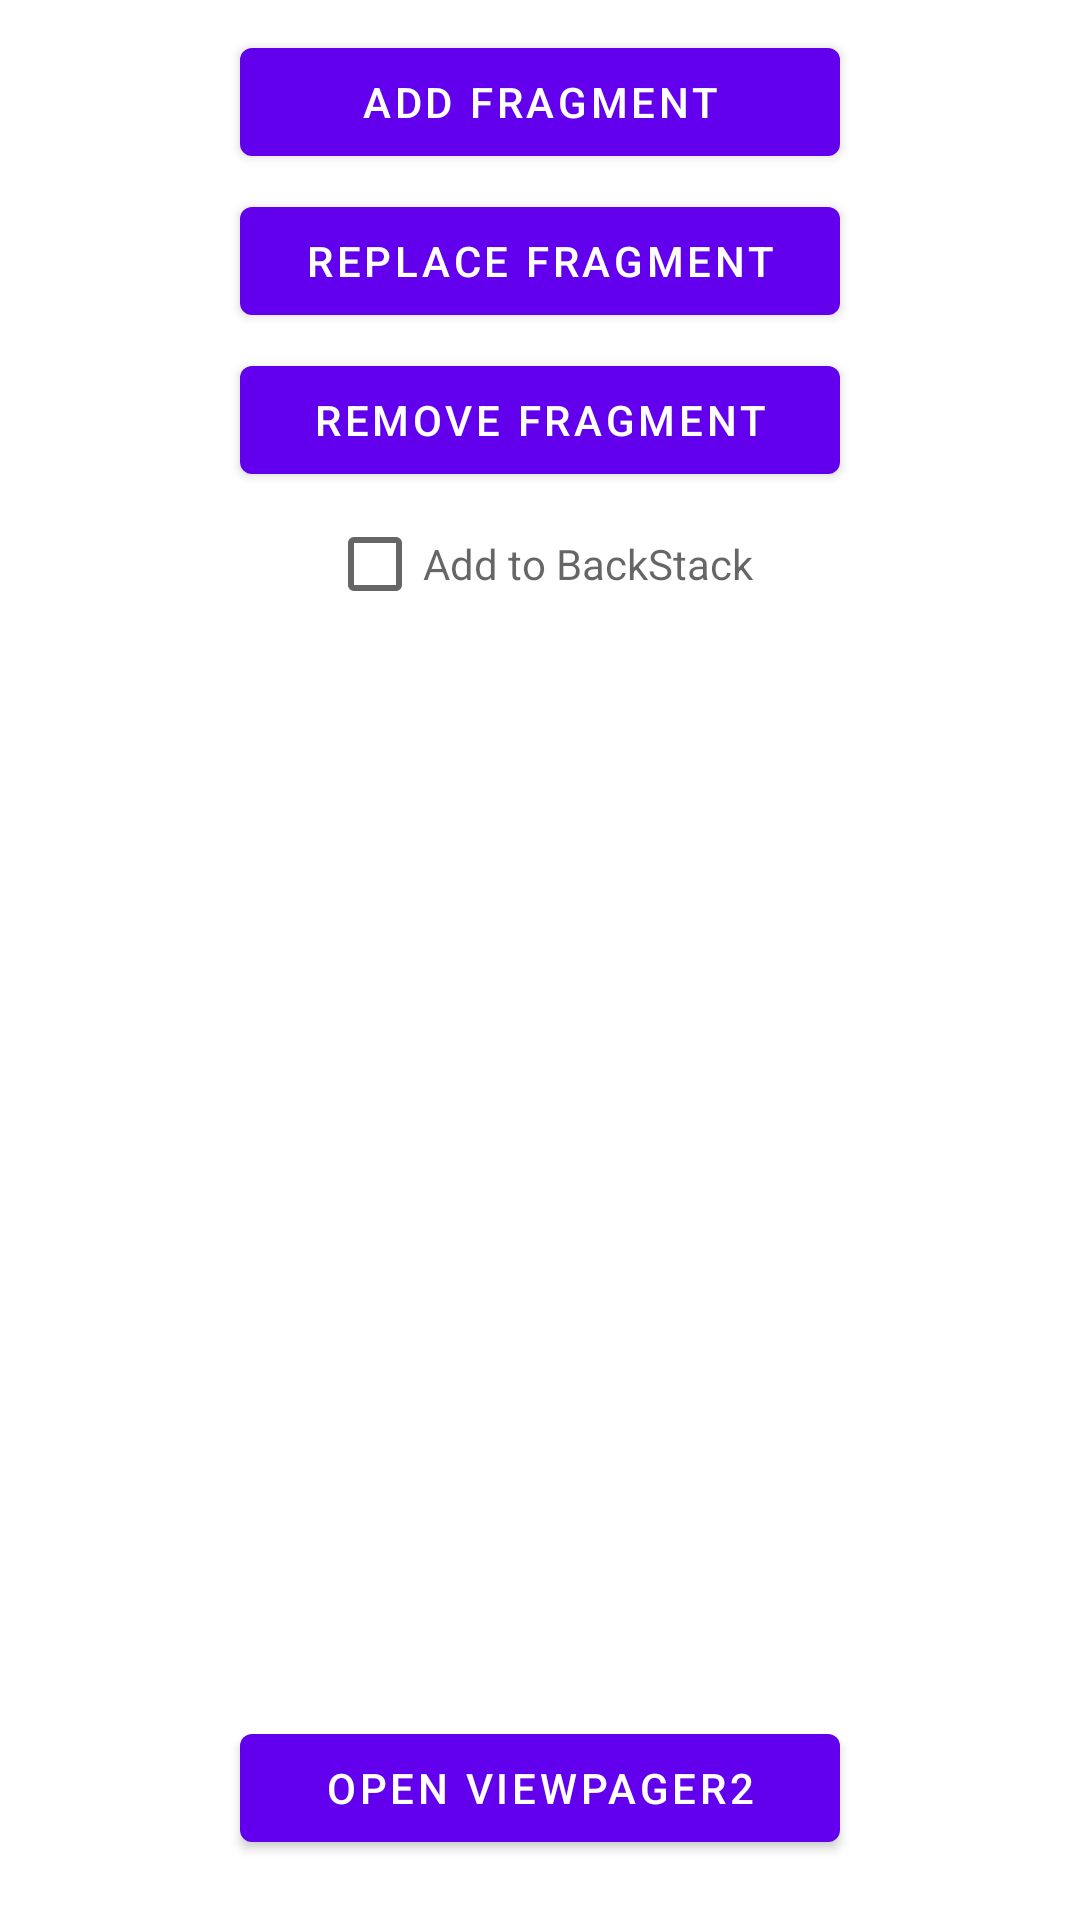

This screen was rendered from an Android layout file. Write that file and the resources it references.
<!-- AndroidManifest.xml: application theme Theme.FragmentsApp -->
<!-- res/layout/activity_main.xml -->
<?xml version="1.0" encoding="utf-8"?>
<androidx.constraintlayout.widget.ConstraintLayout xmlns:android="http://schemas.android.com/apk/res/android"
    xmlns:app="http://schemas.android.com/apk/res-auto"
    xmlns:tools="http://schemas.android.com/tools"
    android:layout_width="match_parent"
    android:layout_height="match_parent"
    tools:context=".MainActivity">

    <androidx.fragment.app.FragmentContainerView
        android:id="@+id/fragmentContainer"
        android:layout_width="match_parent"
        android:layout_height="match_parent" />

    <com.google.android.material.button.MaterialButton
        android:id="@+id/addButton"
        android:layout_width="200dp"
        android:layout_height="wrap_content"
        android:layout_marginTop="10dp"
        android:text="Add Fragment"
        app:layout_constraintEnd_toEndOf="parent"
        app:layout_constraintStart_toStartOf="parent"
        app:layout_constraintTop_toTopOf="parent" />

    <com.google.android.material.button.MaterialButton
        android:id="@+id/replaceButton"
        android:layout_width="200dp"
        android:layout_height="wrap_content"
        android:layout_marginTop="5dp"
        android:text="Replace Fragment"
        app:layout_constraintEnd_toEndOf="parent"
        app:layout_constraintStart_toStartOf="parent"
        app:layout_constraintTop_toBottomOf="@id/addButton" />

    <com.google.android.material.button.MaterialButton
        android:id="@+id/removeButton"
        android:layout_width="200dp"
        android:layout_height="wrap_content"
        android:layout_marginTop="5dp"
        android:text="Remove Fragment"
        app:layout_constraintEnd_toEndOf="parent"
        app:layout_constraintStart_toStartOf="parent"
        app:layout_constraintTop_toBottomOf="@id/replaceButton" />

    <androidx.appcompat.widget.AppCompatCheckBox
        android:id="@+id/backstackCheckbox"
        android:layout_width="wrap_content"
        android:layout_height="wrap_content"
        android:hint="Add to BackStack"
        app:layout_constraintEnd_toEndOf="parent"
        app:layout_constraintStart_toStartOf="parent"
        app:layout_constraintTop_toBottomOf="@id/removeButton" />

    <com.google.android.material.button.MaterialButton
        android:id="@+id/showPages"
        android:layout_width="200dp"
        android:layout_height="wrap_content"
        android:layout_marginBottom="20dp"
        android:text="Open ViewPager2"
        app:layout_constraintBottom_toBottomOf="parent"
        app:layout_constraintEnd_toEndOf="parent"
        app:layout_constraintStart_toStartOf="parent" />

</androidx.constraintlayout.widget.ConstraintLayout>
<!-- resources referenced by this layout -->
<resources>
  <style name="Theme.FragmentsApp" parent="Theme.MaterialComponents.DayNight.DarkActionBar">
          
          <item name="colorPrimary">@color/purple_500</item>
          <item name="colorPrimaryVariant">@color/purple_700</item>
          <item name="colorOnPrimary">@color/white</item>
          
          <item name="colorSecondary">@color/purple_500</item>
          <item name="colorSecondaryVariant">@color/purple_700</item>
          <item name="colorOnSecondary">@color/black</item>
          
          <item name="android:statusBarColor" tools:targetApi="l">?attr/colorPrimaryVariant</item>
          
      </style>
  <!-- not gathered from this repository: default colours our renderer supplied (Android Studio template values) -->
  <color name="purple_500">#FF6200EE</color>
  <color name="purple_700">#FF3700B3</color>
  <color name="black">#FF000000</color>
  <color name="white">#FFFFFFFF</color>
</resources>
